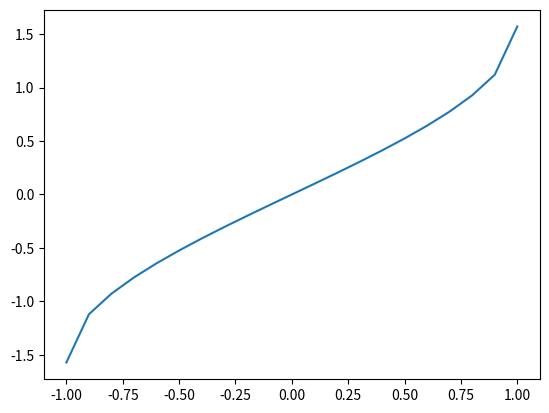

Recreate this plot in Python.
import numpy as np
import matplotlib.pyplot as plt


def main():
    x = np.linspace(-1,1,21)
    y = np.arcsin(x)
    print(y)

    fig, ax = plt.subplots(1)
    ax.plot(x, y)
    plt.show()


if __name__ == '__main__':
    main()